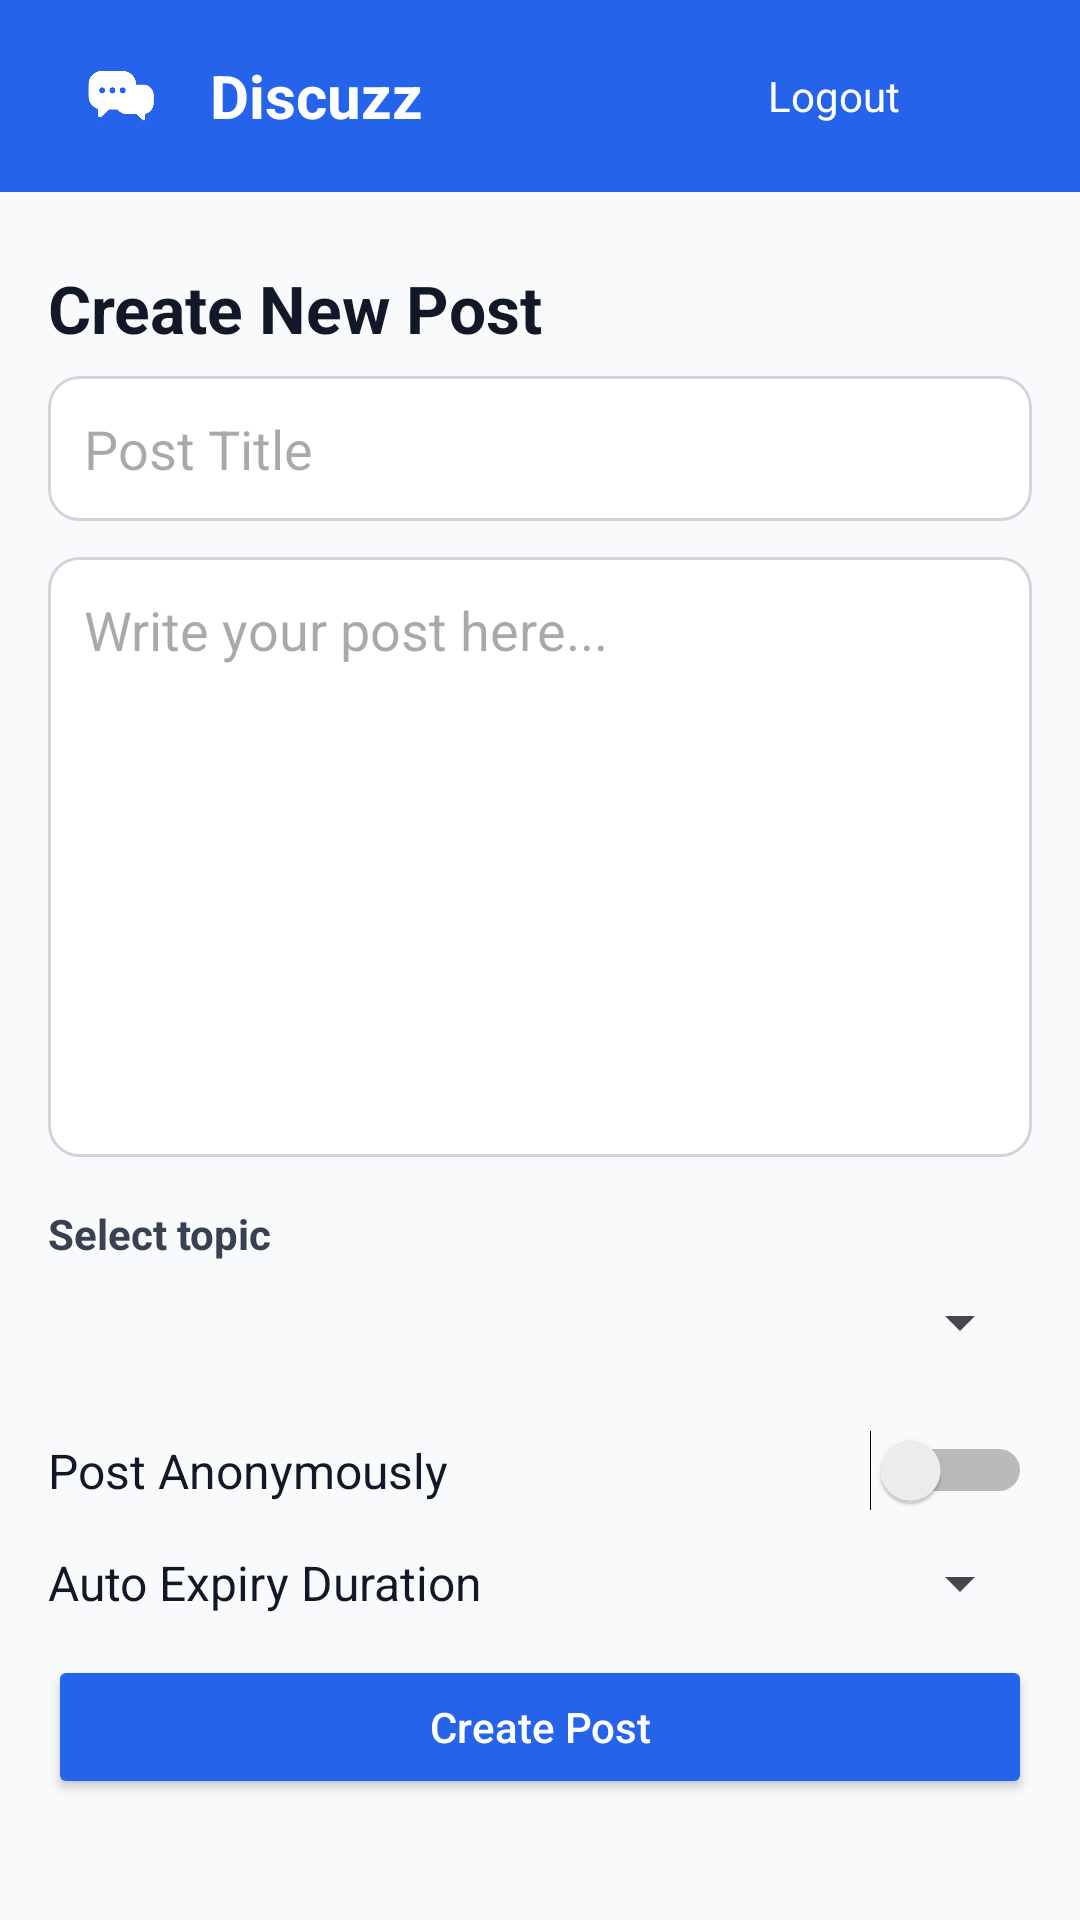

This screen was rendered from an Android layout file. Write that file and the resources it references.
<!-- AndroidManifest.xml: application theme Theme.DiscuzzSMDProject -->
<!-- res/layout/activity_createpost.xml -->
<?xml version="1.0" encoding="utf-8"?>
<LinearLayout xmlns:android="http://schemas.android.com/apk/res/android"
    xmlns:app="http://schemas.android.com/apk/res-auto"
    android:layout_width="match_parent"
    android:layout_height="match_parent"
    android:background="#F9FAFB"
    android:orientation="vertical">

    
    <androidx.appcompat.widget.Toolbar
        android:id="@+id/topAppBar"
        android:layout_width="match_parent"
        android:layout_height="?attr/actionBarSize"
        android:background="#2563EB"
        android:theme="@style/ThemeOverlay.AppCompat.Dark.ActionBar"
        android:elevation="4dp"
        android:paddingHorizontal="16dp">

        <LinearLayout
            android:layout_width="match_parent"
            android:layout_height="match_parent"
            android:orientation="horizontal"
            android:gravity="center_vertical">

            <ImageView
                android:id="@+id/profileIcon"
                android:layout_width="24dp"
                android:layout_height="24dp"
                android:layout_marginStart="12dp"
                android:layout_marginEnd="18dp"
                android:src="@drawable/appiconlogo"
                android:contentDescription="Profile"
                app:tint="@android:color/white" />

            <TextView
                android:layout_width="0dp"
                android:layout_height="wrap_content"
                android:layout_weight="1"
                android:text="Discuzz"
                android:textColor="@android:color/white"
                android:textSize="20sp"
                android:textStyle="bold" />

            <TextView
                android:id="@+id/logoutText"
                android:layout_width="wrap_content"
                android:layout_height="wrap_content"
                android:layout_marginEnd="20dp"
                android:text="Logout"
                android:textColor="@android:color/white"
                android:padding="8dp"
                android:textSize="14sp" />
        </LinearLayout>
    </androidx.appcompat.widget.Toolbar>

    
    <TextView
        android:layout_width="match_parent"
        android:layout_height="wrap_content"
        android:text="Create New Post"
        android:textSize="22sp"
        android:textStyle="bold"
        android:paddingStart="16dp"
        android:paddingTop="24dp"
        android:paddingBottom="8dp"
        android:textColor="#111827" />

    
    <EditText
        android:id="@+id/titleInput"
        android:layout_width="match_parent"
        android:layout_height="wrap_content"
        android:hint="Post Title"
        android:padding="12dp"
        android:background="@drawable/rounded_edittext_bg"
        android:layout_marginHorizontal="16dp"
        android:layout_marginBottom="12dp" />

    
    <EditText
        android:id="@+id/detailsInput"
        android:layout_width="match_parent"
        android:layout_height="200dp"
        android:hint="Write your post here..."
        android:gravity="top"
        android:inputType="textMultiLine"
        android:padding="12dp"
        android:background="@drawable/rounded_edittext_bg"
        android:layout_marginHorizontal="16dp"
        android:layout_marginBottom="16dp" />

    
    <TextView
        android:layout_width="match_parent"
        android:layout_height="wrap_content"
        android:text="Select topic"
        android:textSize="14sp"
        android:textStyle="bold"
        android:textColor="#374151"
        android:paddingStart="16dp"
        android:paddingBottom="8dp" />

    
    <Spinner
        android:id="@+id/categorySpinner"
        android:layout_width="match_parent"
        android:layout_height="wrap_content"
        android:layout_marginHorizontal="16dp"
        android:layout_marginBottom="24dp" />

    
    <LinearLayout
        android:layout_width="match_parent"
        android:layout_height="wrap_content"
        android:orientation="horizontal"
        android:layout_marginHorizontal="16dp"
        android:layout_marginBottom="12dp"
        android:gravity="center_vertical">

        <TextView
            android:layout_width="0dp"
            android:layout_height="wrap_content"
            android:layout_weight="1"
            android:text="Post Anonymously"
            android:textColor="#111827"
            android:textSize="16sp" />

        <Switch
            android:id="@+id/anonymousSwitch"
            android:layout_width="wrap_content"
            android:layout_height="wrap_content" />
    </LinearLayout>

    
    <LinearLayout
        android:layout_width="match_parent"
        android:layout_height="wrap_content"
        android:orientation="horizontal"
        android:layout_marginHorizontal="16dp"
        android:layout_marginBottom="12dp"
        android:gravity="center_vertical">

        <TextView
            android:layout_width="0dp"
            android:layout_height="wrap_content"
            android:layout_weight="1"
            android:text="Auto Expiry Duration"
            android:textColor="#111827"
            android:textSize="16sp" />

        <Spinner
            android:id="@+id/expirySpinner"
            android:layout_width="wrap_content"
            android:layout_height="wrap_content"
            android:layout_marginStart="8dp"
            android:spinnerMode="dropdown"/>
    </LinearLayout>


    
    <Button
        android:id="@+id/createPostButton"
        android:layout_width="match_parent"
        android:layout_height="wrap_content"
        android:text="Create Post"
        android:textAllCaps="false"
        android:layout_marginHorizontal="16dp"
        android:layout_marginBottom="24dp"
        android:textColor="@android:color/white"
        android:backgroundTint="#2563EB"
        />
</LinearLayout>
<!-- resources referenced by this layout -->
<resources>
  <!-- drawable appiconlogo: png bitmap (drawable, 41722 bytes) -->
  <!-- drawable rounded_edittext_bg (drawable) -->
  <shape xmlns:android="http://schemas.android.com/apk/res/android" android:shape="rectangle">
      <solid android:color="@android:color/white" />
      <stroke android:width="1dp" android:color="#D1D5DB" />
      <corners android:radius="10dp" />
  </shape>
  <style name="Theme.DiscuzzSMDProject" parent="Base.Theme.DiscuzzSMDProject" />
  <style name="Base.Theme.DiscuzzSMDProject" parent="Theme.Material3.DayNight.NoActionBar">
          
          
      </style>
</resources>
